The GitHub repository EnzoN7/Image-classification-Database contains a labelled image folder "hybrid-database" with 10 categories: apples, bananas, coconuts, grapes, lemons, limes, mangos, oranges, pineapples, tomatoes. Examples follow, each with its label.

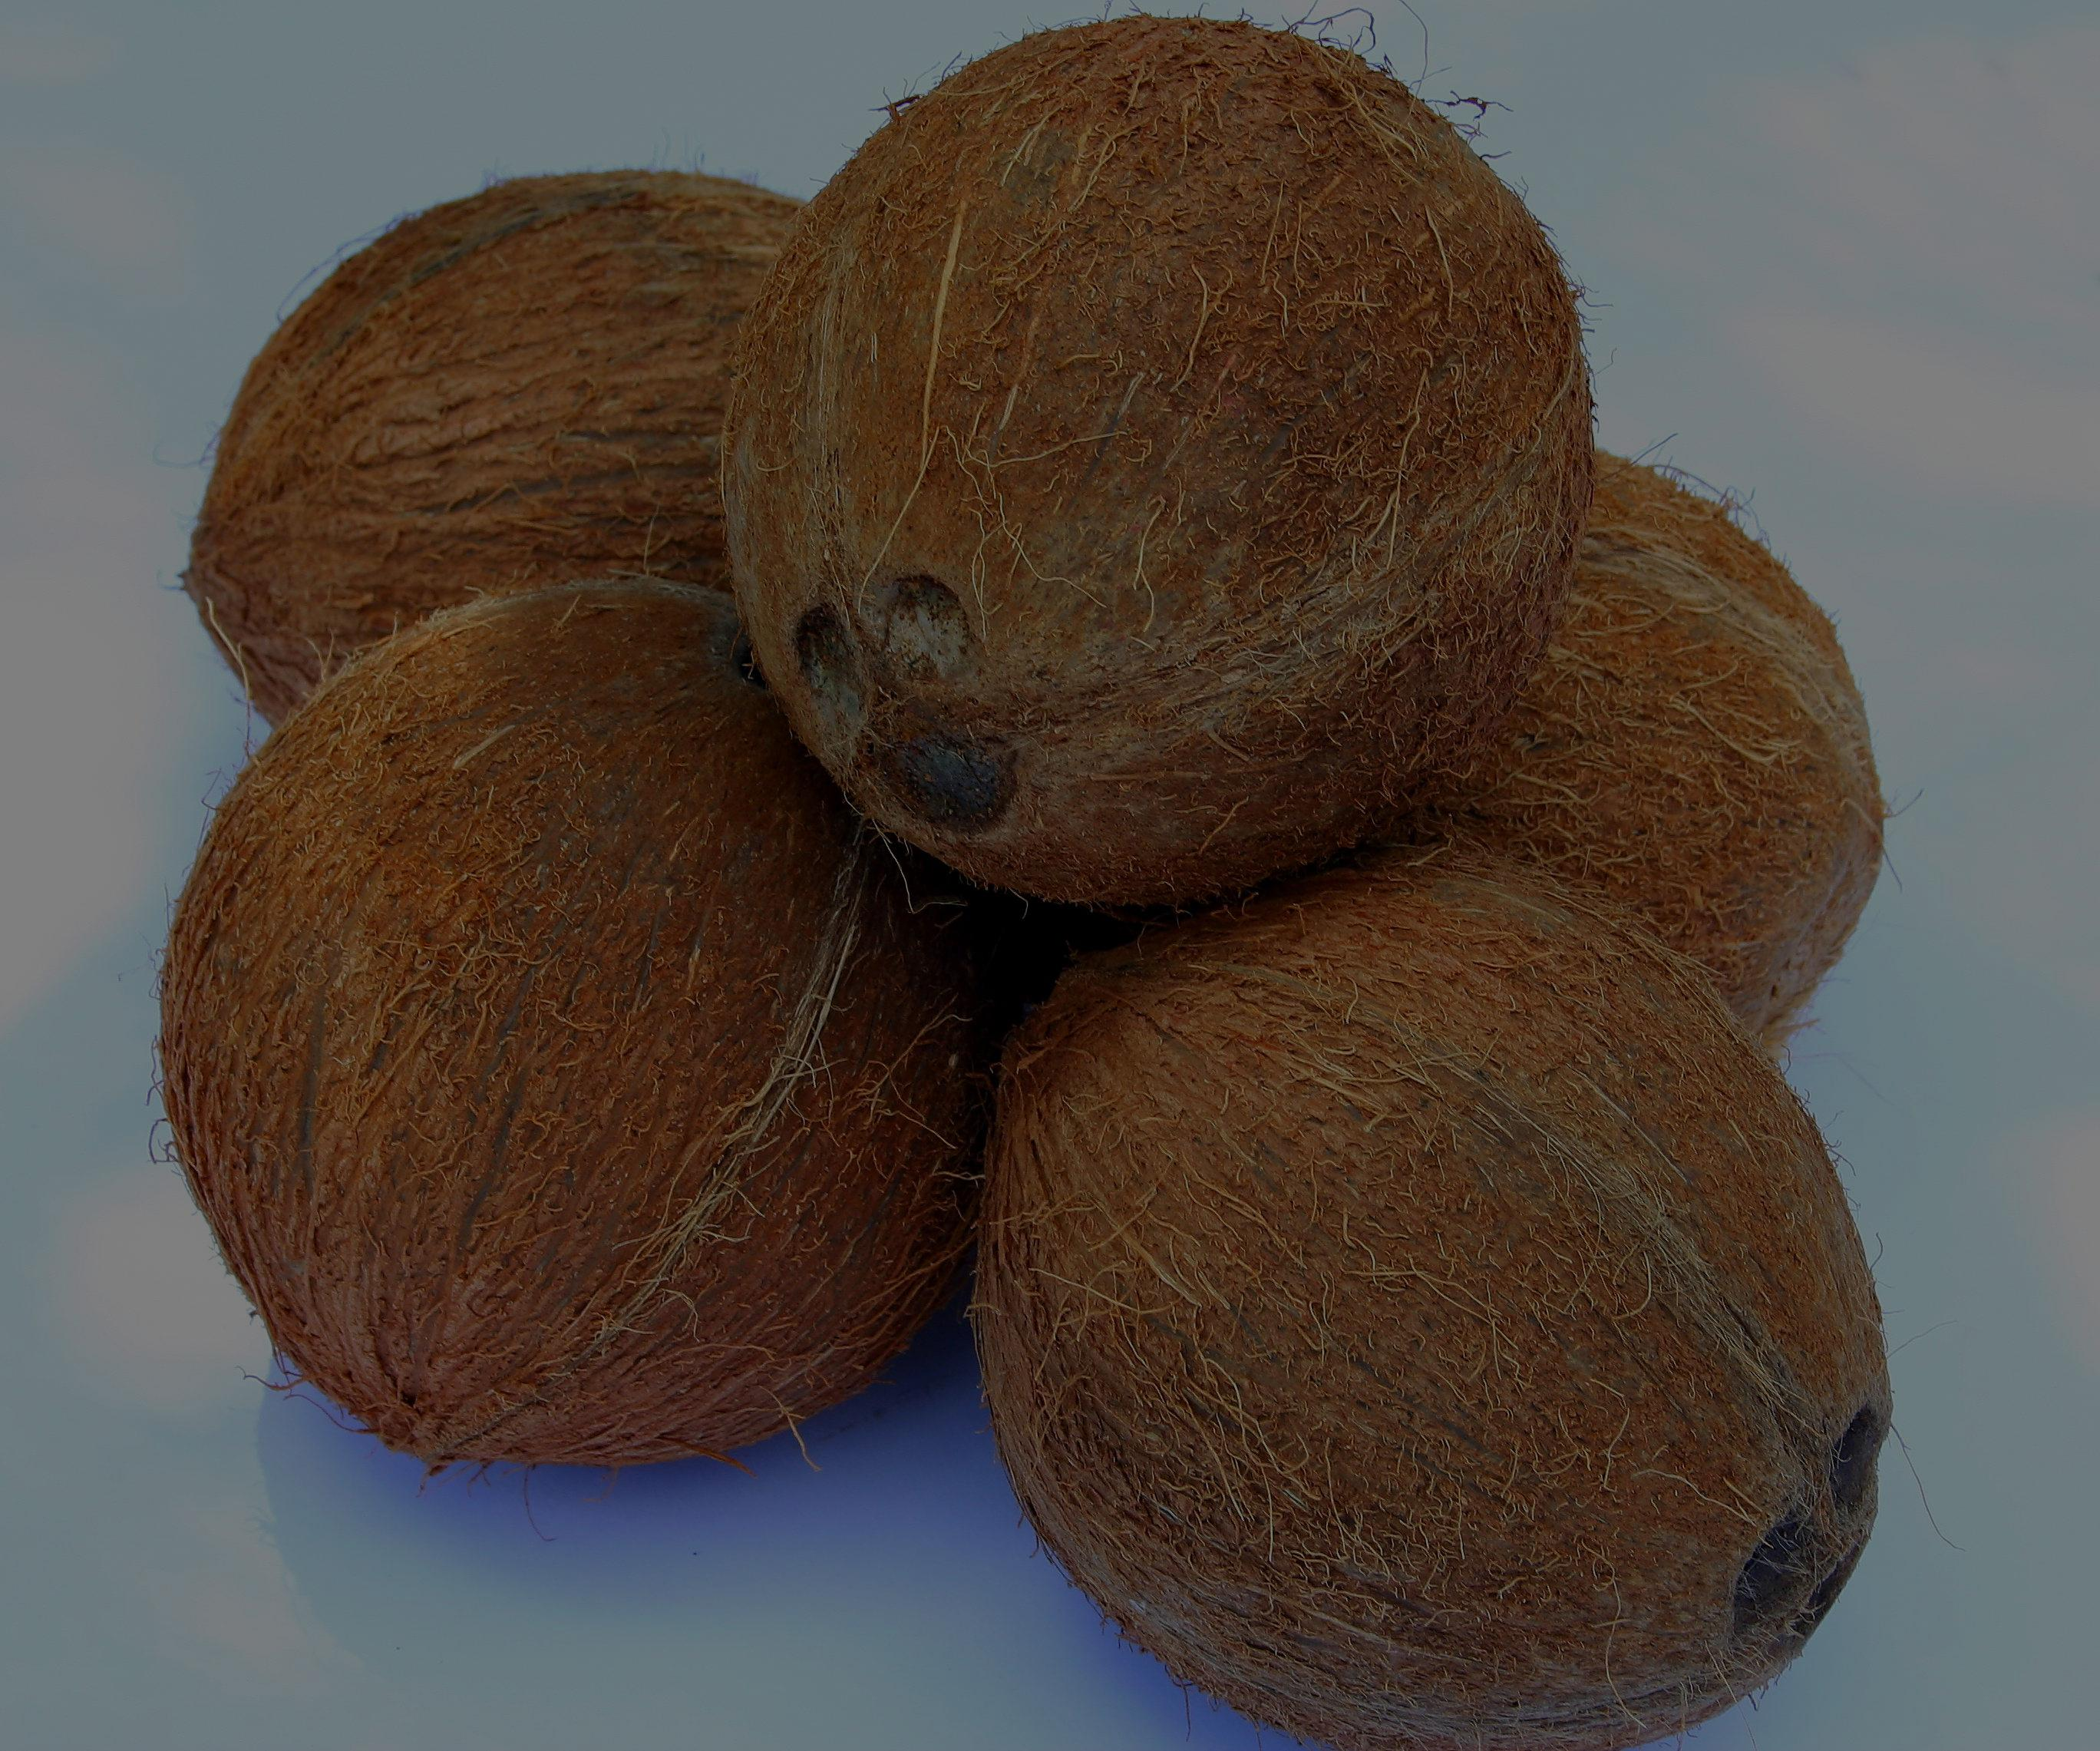
Label: coconuts

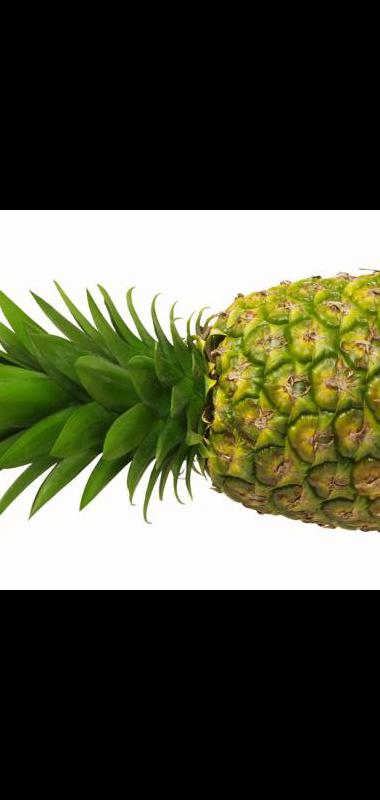
Label: pineapples

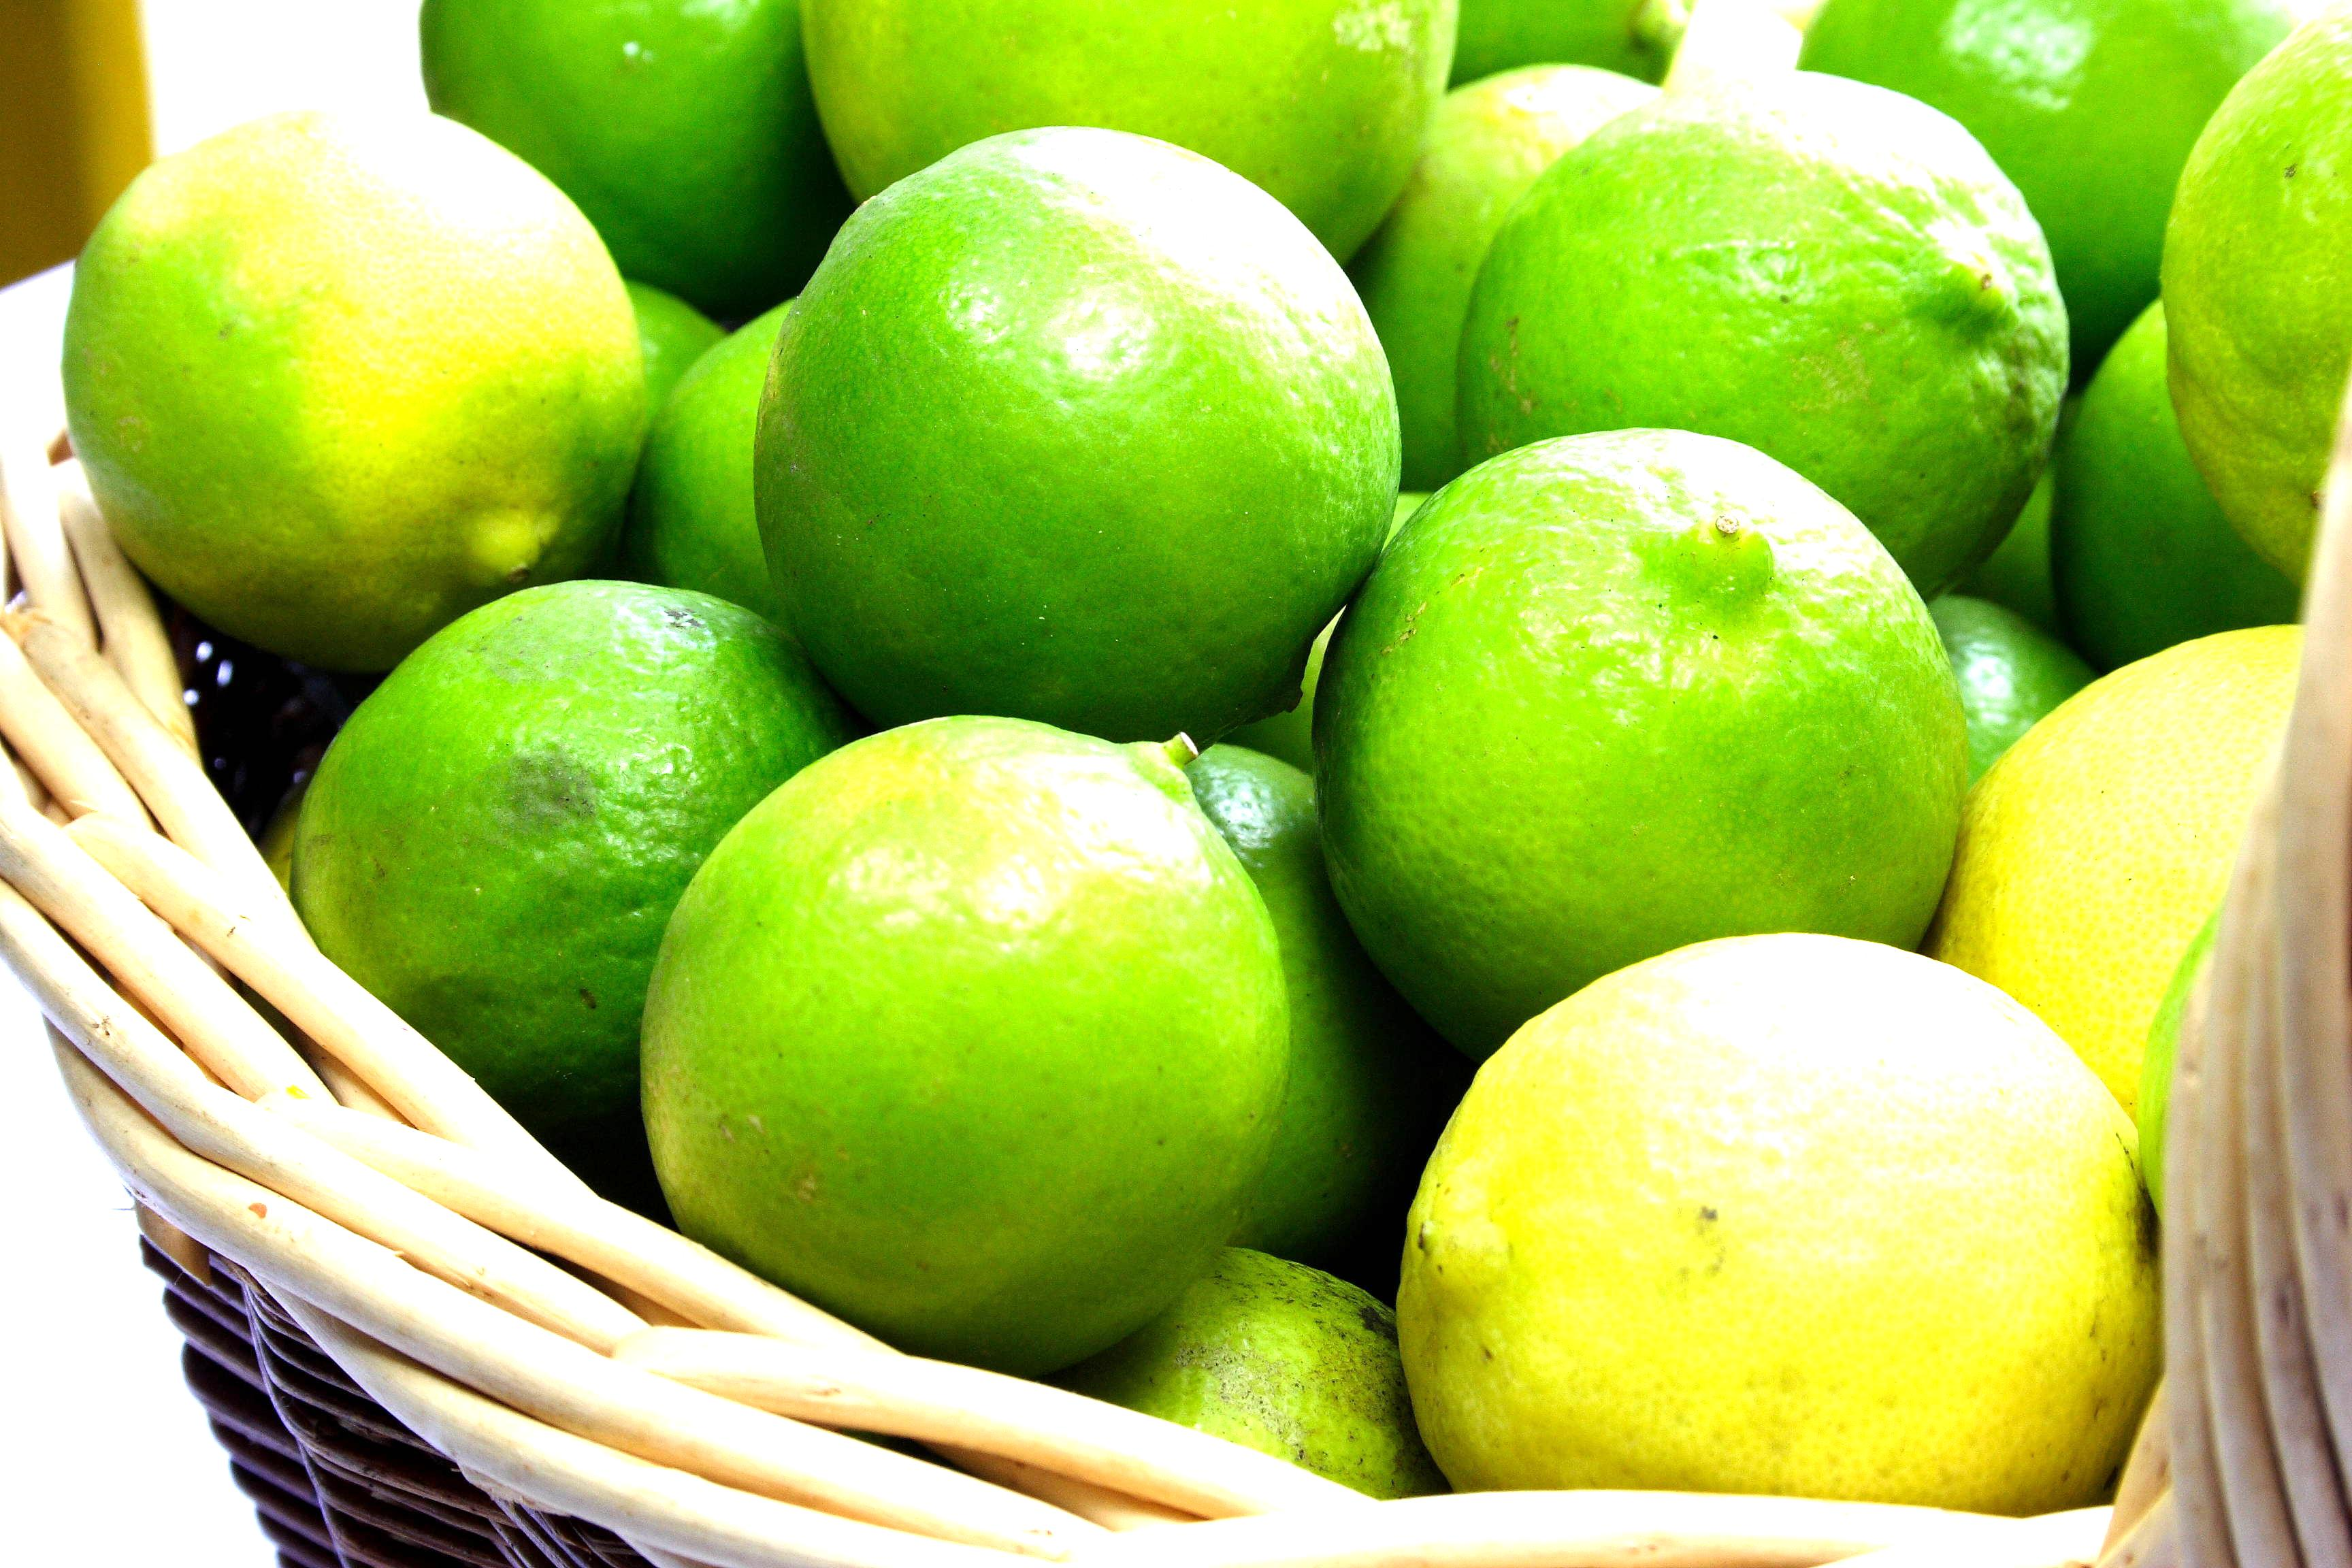
Label: limes

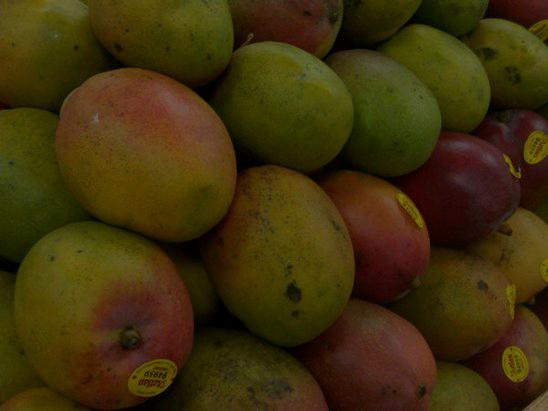
Label: mangos

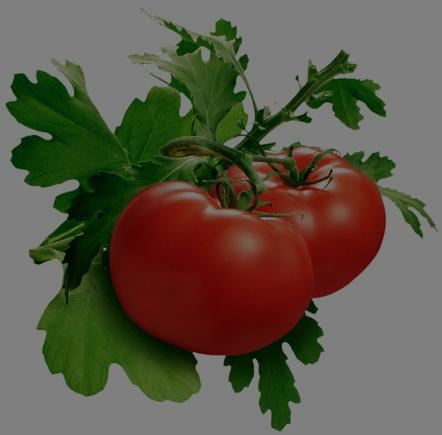
Label: tomatoes

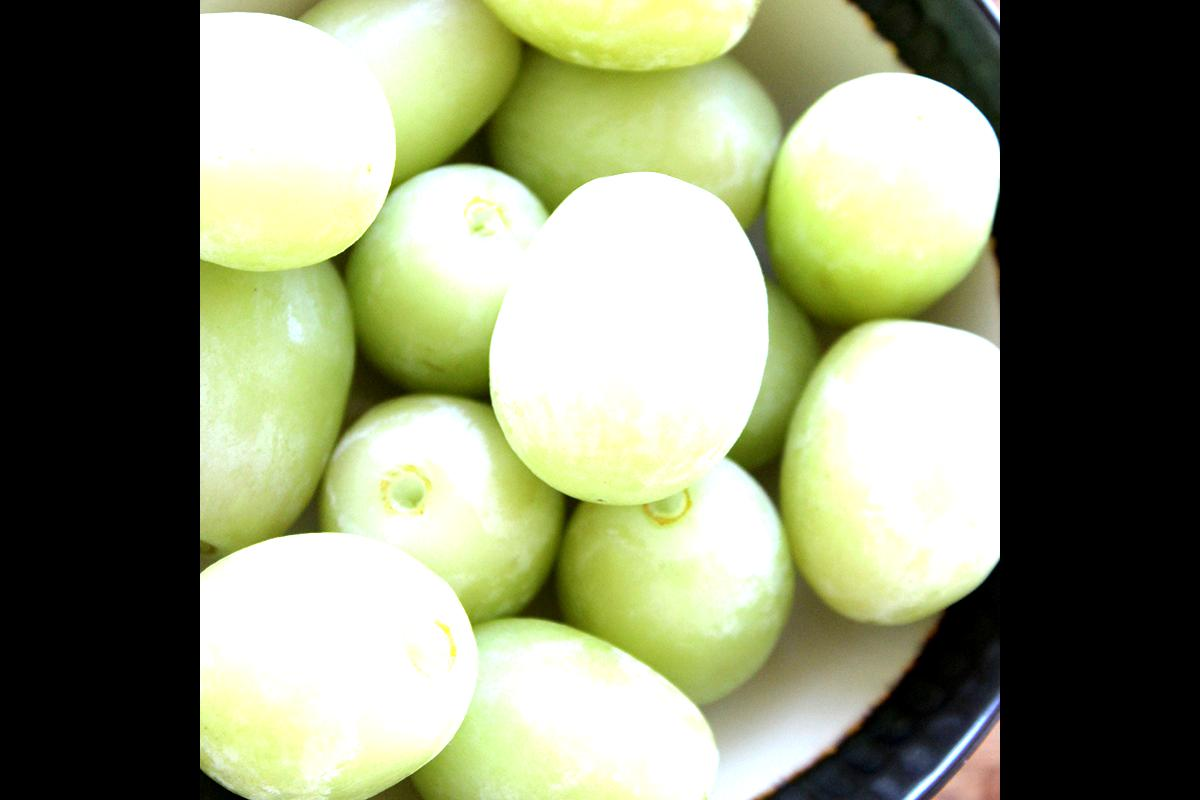
Label: grapes
